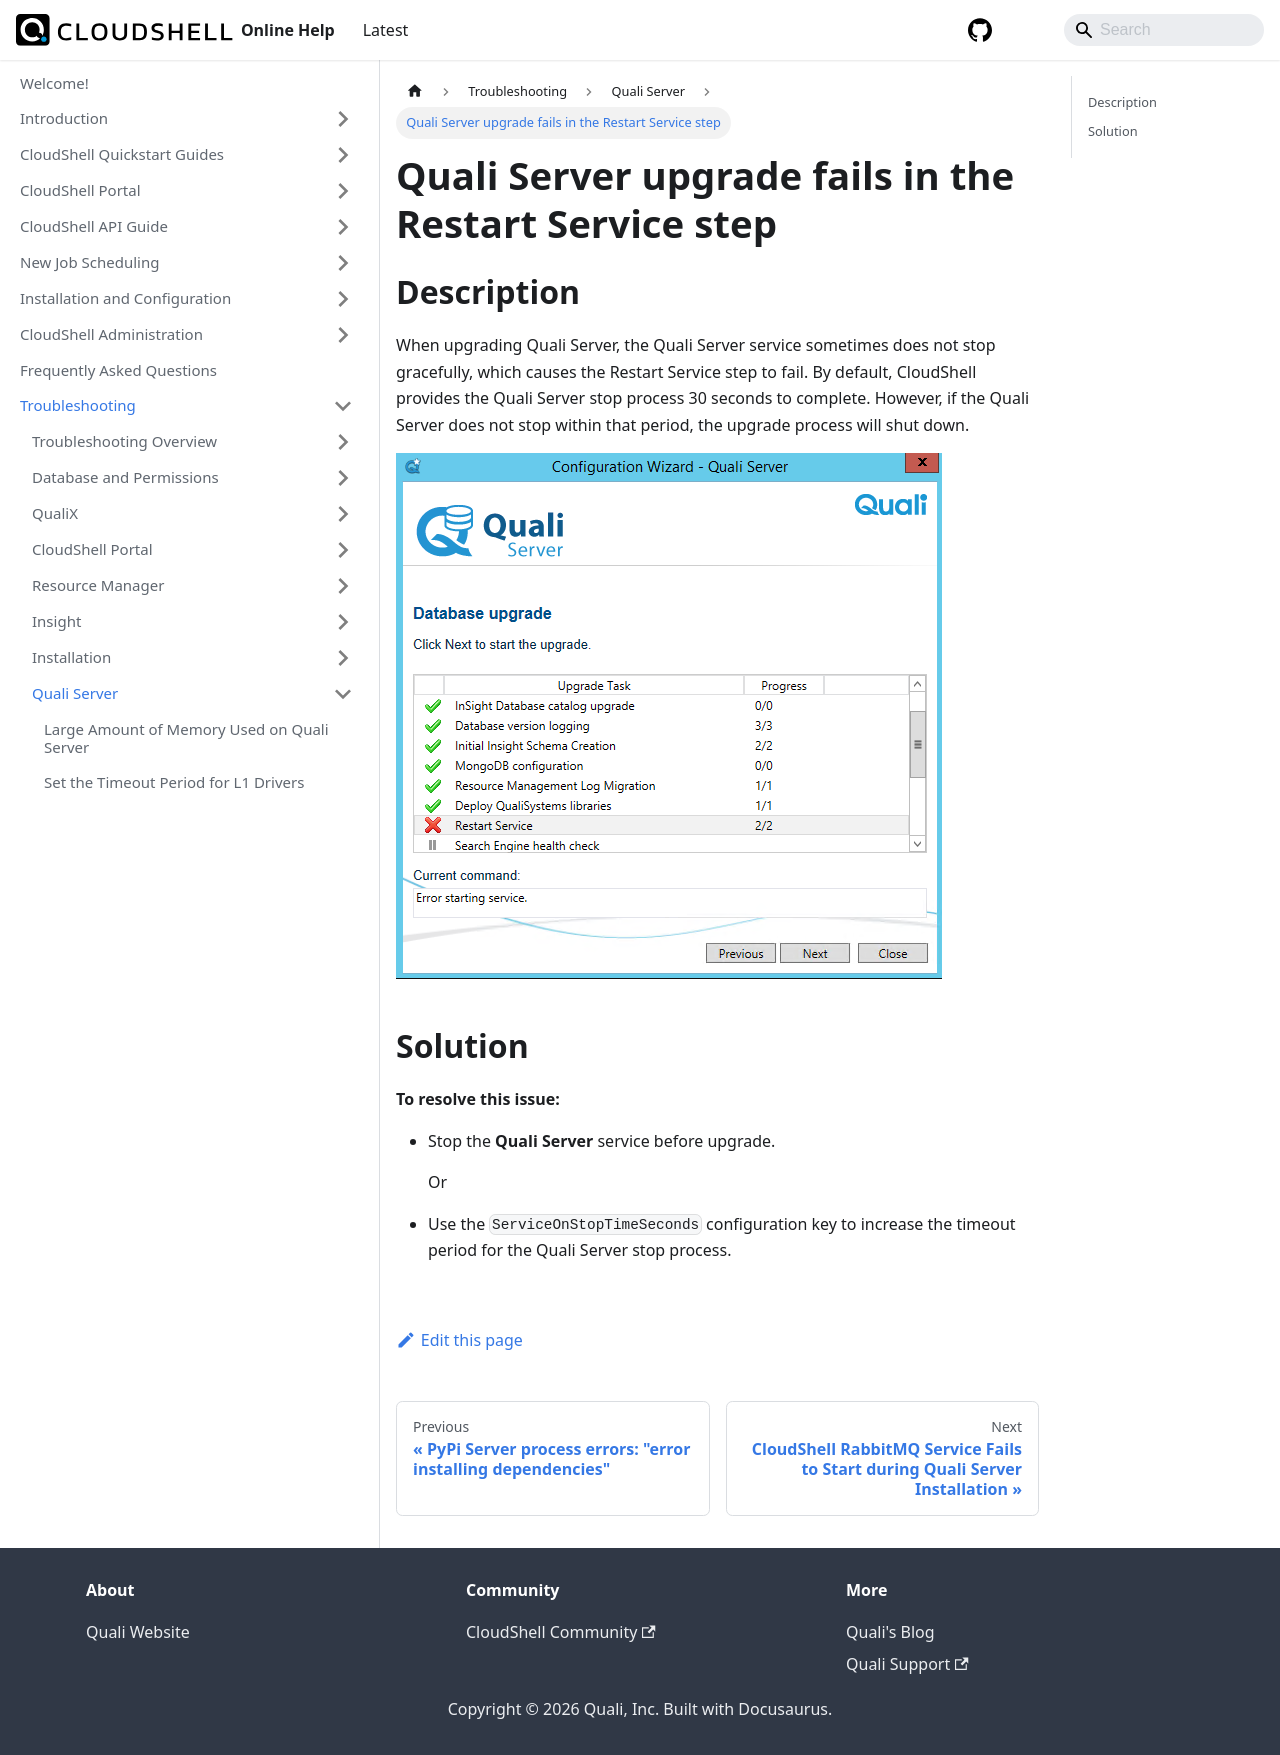

repository: QualiSystems/cloudshell-help · page: troubleshooting/quali-server/quali-server-upgrade-fails-in-the-restart-service-step.html · generator: docusaurus

---
sidebar_position: 4
---

# Quali Server upgrade fails in the Restart Service step

## Description

When upgrading Quali Server, the Quali Server service sometimes does not stop gracefully, which causes the Restart Service step to fail. By default, CloudShell provides the Quali Server stop process 30 seconds to complete. However, if the Quali Server does not stop within that period, the upgrade process will shut down.

![](/Images/RN/181718.png)

## Solution

**To resolve this issue:**

- Stop the **Quali Server** service before upgrade.
    
    Or
    
- Use the `ServiceOnStopTimeSeconds` configuration key to increase the timeout period for the Quali Server stop process.
